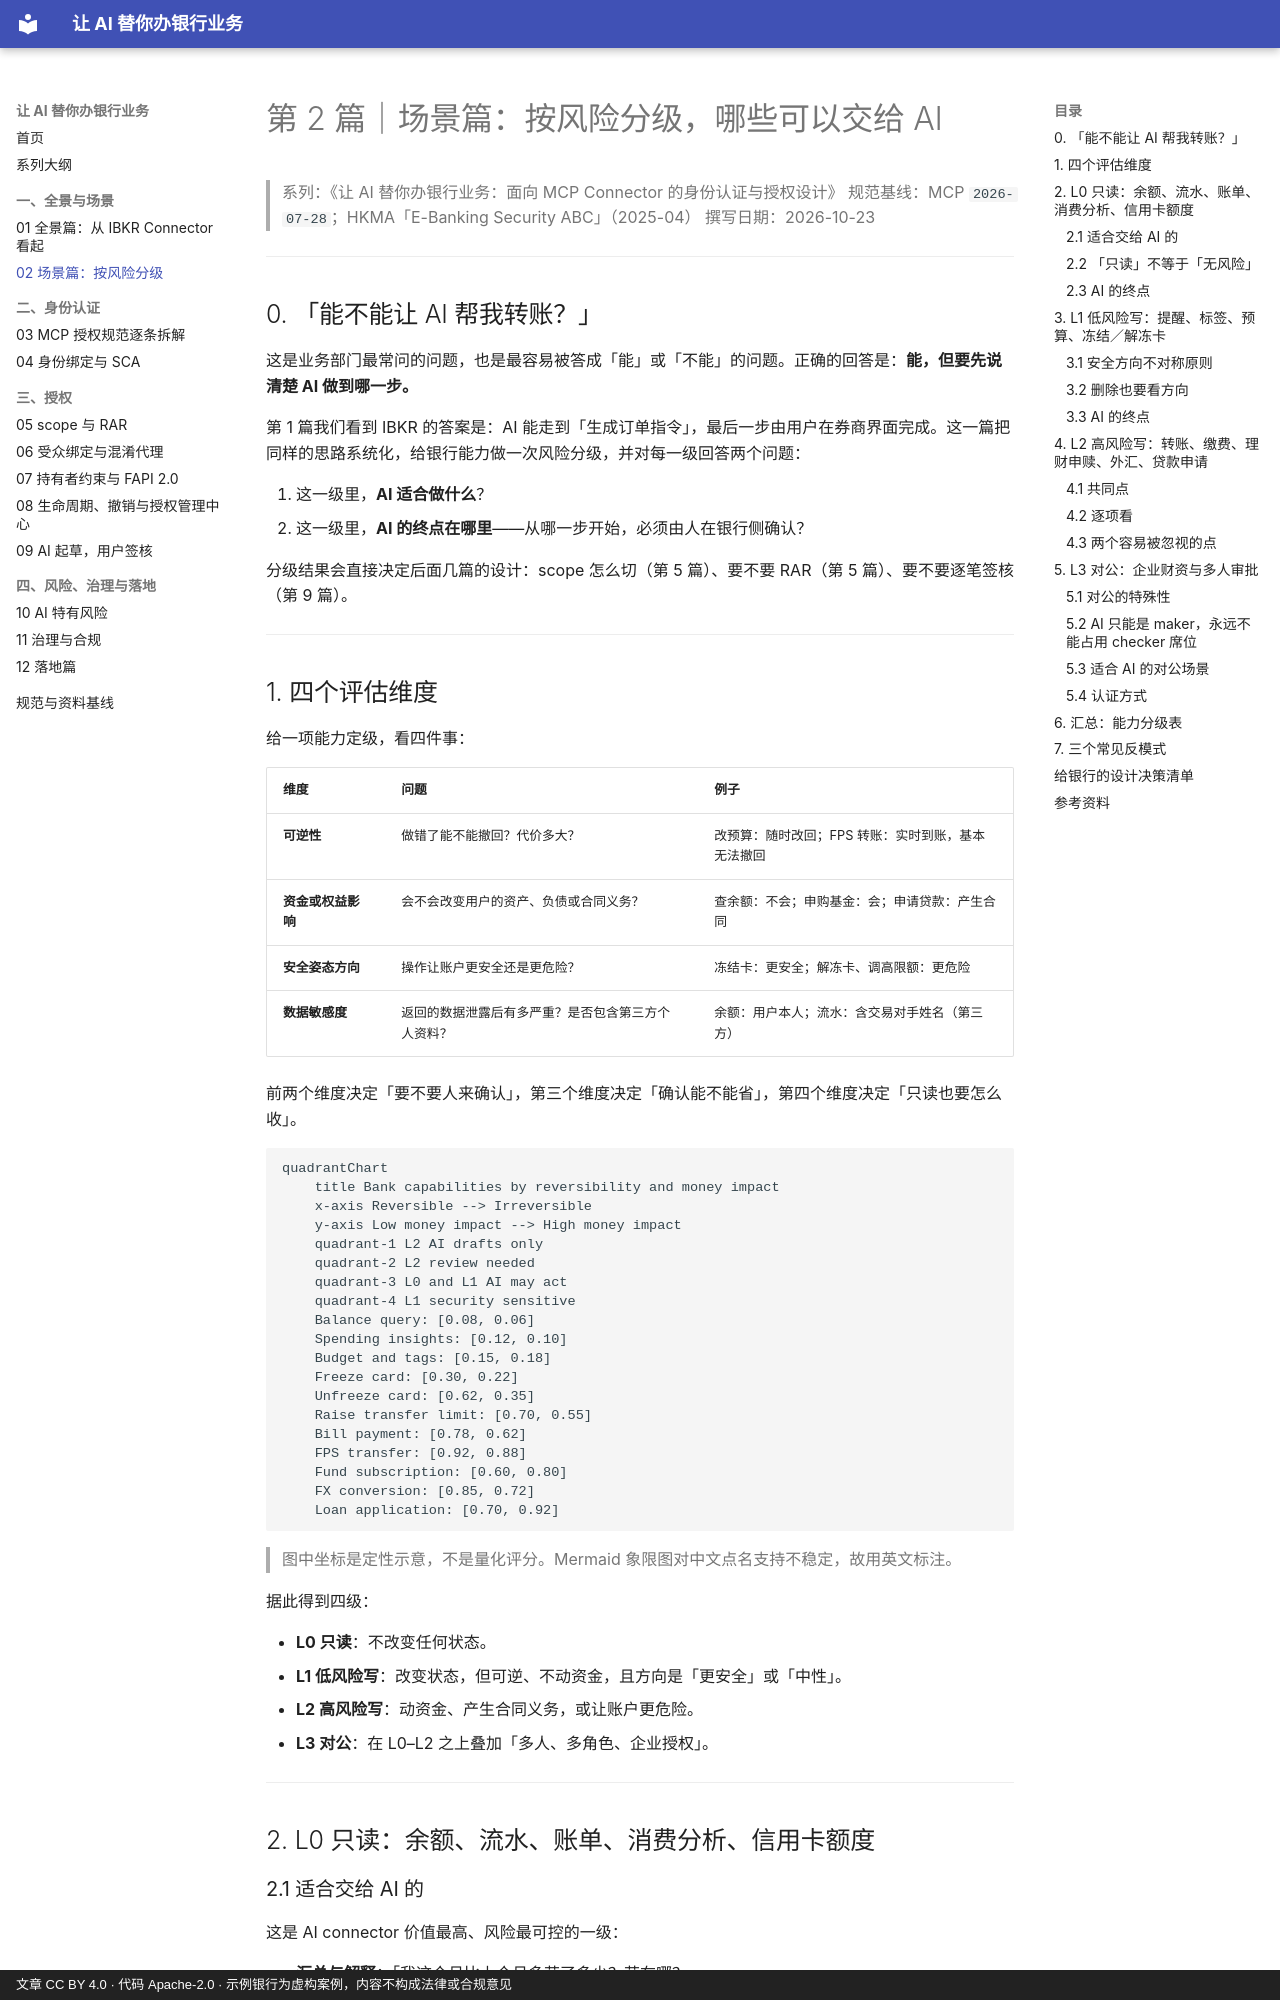

repository: geekchow/bank-ai-connector-auth · page: 02-scenarios-risk-tiers/index.html · generator: mkdocs · copyright: 文章 CC BY 4.0 · 代码 Apache-2.0 · 示例银行为虚构案例，内容不构成法律或合规意见

# 第 2 篇｜场景篇：按风险分级，哪些可以交给 AI

> 系列：《让 AI 替你办银行业务：面向 MCP Connector 的身份认证与授权设计》
> 规范基线：MCP `2026-07-28`；HKMA「E-Banking Security ABC」（2025-04）
> 撰写日期：2026-10-23

---

## 0. 「能不能让 AI 帮我转账？」

这是业务部门最常问的问题，也是最容易被答成「能」或「不能」的问题。正确的回答是：**能，但要先说清楚 AI 做到哪一步。**

第 1 篇我们看到 IBKR 的答案是：AI 能走到「生成订单指令」，最后一步由用户在券商界面完成。这一篇把同样的思路系统化，给银行能力做一次风险分级，并对每一级回答两个问题：

1. 这一级里，**AI 适合做什么**？
2. 这一级里，**AI 的终点在哪里**——从哪一步开始，必须由人在银行侧确认？

分级结果会直接决定后面几篇的设计：scope 怎么切（第 5 篇）、要不要 RAR（第 5 篇）、要不要逐笔签核（第 9 篇）。

---

## 1. 四个评估维度

给一项能力定级，看四件事：

| 维度 | 问题 | 例子 |
|---|---|---|
| **可逆性** | 做错了能不能撤回？代价多大？ | 改预算：随时改回；FPS 转账：实时到账，基本无法撤回 |
| **资金或权益影响** | 会不会改变用户的资产、负债或合同义务？ | 查余额：不会；申购基金：会；申请贷款：产生合同 |
| **安全姿态方向** | 操作让账户更安全还是更危险？ | 冻结卡：更安全；解冻卡、调高限额：更危险 |
| **数据敏感度** | 返回的数据泄露后有多严重？是否包含第三方个人资料？ | 余额：用户本人；流水：含交易对手姓名（第三方） |

前两个维度决定「要不要人来确认」，第三个维度决定「确认能不能省」，第四个维度决定「只读也要怎么收」。

```mermaid
quadrantChart
    title Bank capabilities by reversibility and money impact
    x-axis Reversible --> Irreversible
    y-axis Low money impact --> High money impact
    quadrant-1 L2 AI drafts only
    quadrant-2 L2 review needed
    quadrant-3 L0 and L1 AI may act
    quadrant-4 L1 security sensitive
    Balance query: [0.08, 0.06]
    Spending insights: [0.12, 0.10]
    Budget and tags: [0.15, 0.18]
    Freeze card: [0.30, 0.22]
    Unfreeze card: [0.62, 0.35]
    Raise transfer limit: [0.70, 0.55]
    Bill payment: [0.78, 0.62]
    FPS transfer: [0.92, 0.88]
    Fund subscription: [0.60, 0.80]
    FX conversion: [0.85, 0.72]
    Loan application: [0.70, 0.92]
```

> 图中坐标是定性示意，不是量化评分。Mermaid 象限图对中文点名支持不稳定，故用英文标注。

据此得到四级：

- **L0 只读**：不改变任何状态。
- **L1 低风险写**：改变状态，但可逆、不动资金，且方向是「更安全」或「中性」。
- **L2 高风险写**：动资金、产生合同义务，或让账户更危险。
- **L3 对公**：在 L0–L2 之上叠加「多人、多角色、企业授权」。

---

## 2. L0 只读：余额、流水、账单、消费分析、信用卡额度
